5-way image classification set "nn_images" from GitHub (iceberg-project/Seals); label vocabulary: crabeater, emperor, pack ice, pack-ice, weddell.

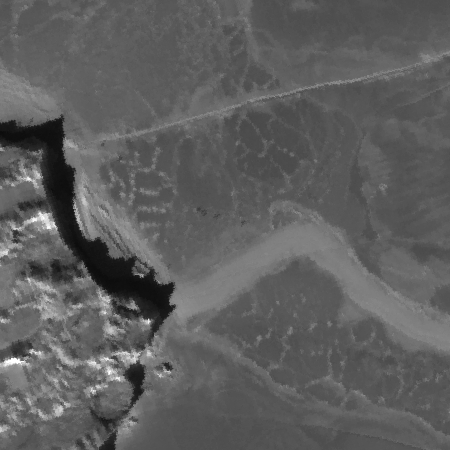
Label: emperor

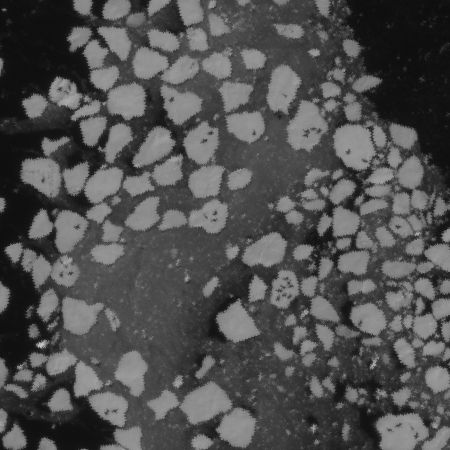
Label: crabeater

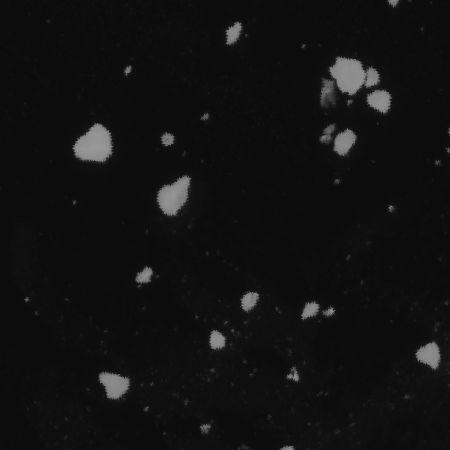
Label: pack-ice

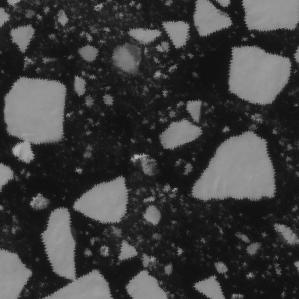
Label: pack ice

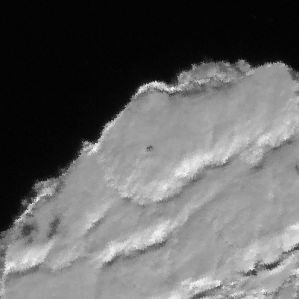
Label: weddell

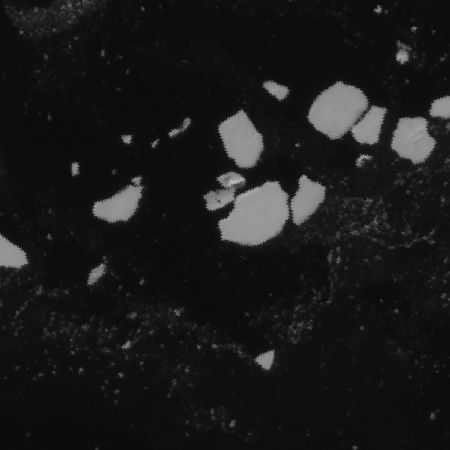
Label: crabeater
